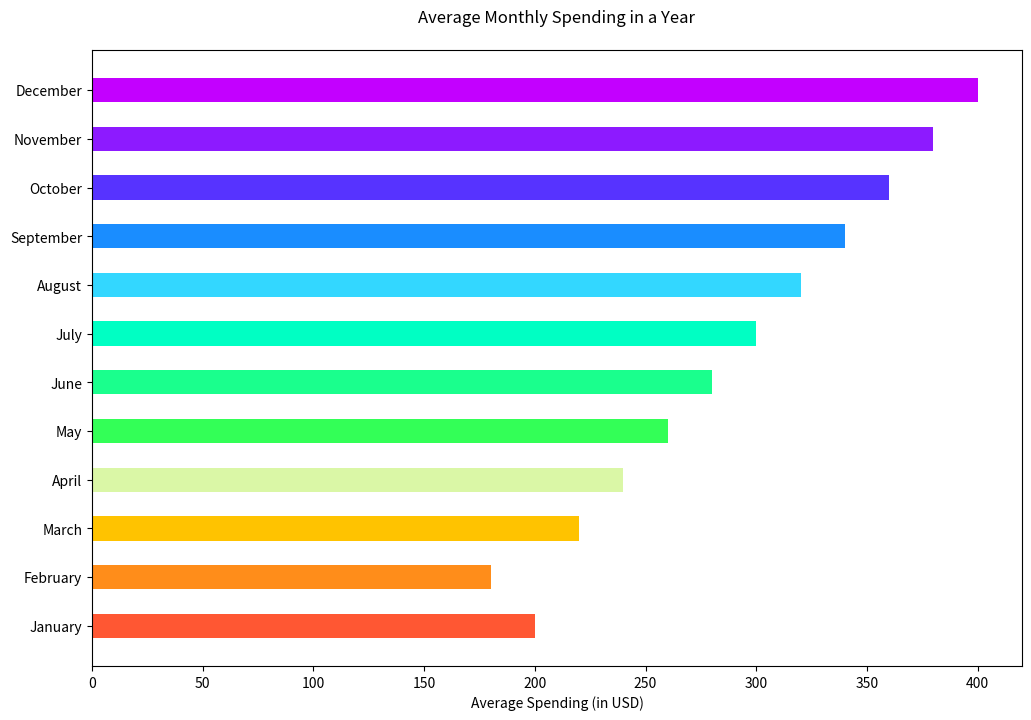

Recreate this plot in Python.

import matplotlib.pyplot as plt

# Data
months = [
    "January", "February", "March", "April",
    "May", "June", "July", "August",
    "September", "October", "November", "December"
]
average_spending = [200, 180, 220, 240, 260, 280, 300, 320, 340, 360, 380, 400]

# Creating horizontal bar chart
fig, ax = plt.subplots(figsize=(12, 8))  # Change the width and height of the chart

ax.barh(months, average_spending, color=[
    '#FF5733', '#FF8D1A', '#FFC300', '#DAF7A6',
    '#33FF57', '#1AFF8D', '#00FFC3', '#33D7FF',
    '#1A8DFF', '#5733FF', '#8D1AFF', '#C300FF'
], height=0.5)  # Change bar color and width

# Adding labels and title
ax.set_xlabel('Average Spending (in USD)')
ax.set_title('Average Monthly Spending in a Year', pad=20)

# Show the plot
plt.show()
